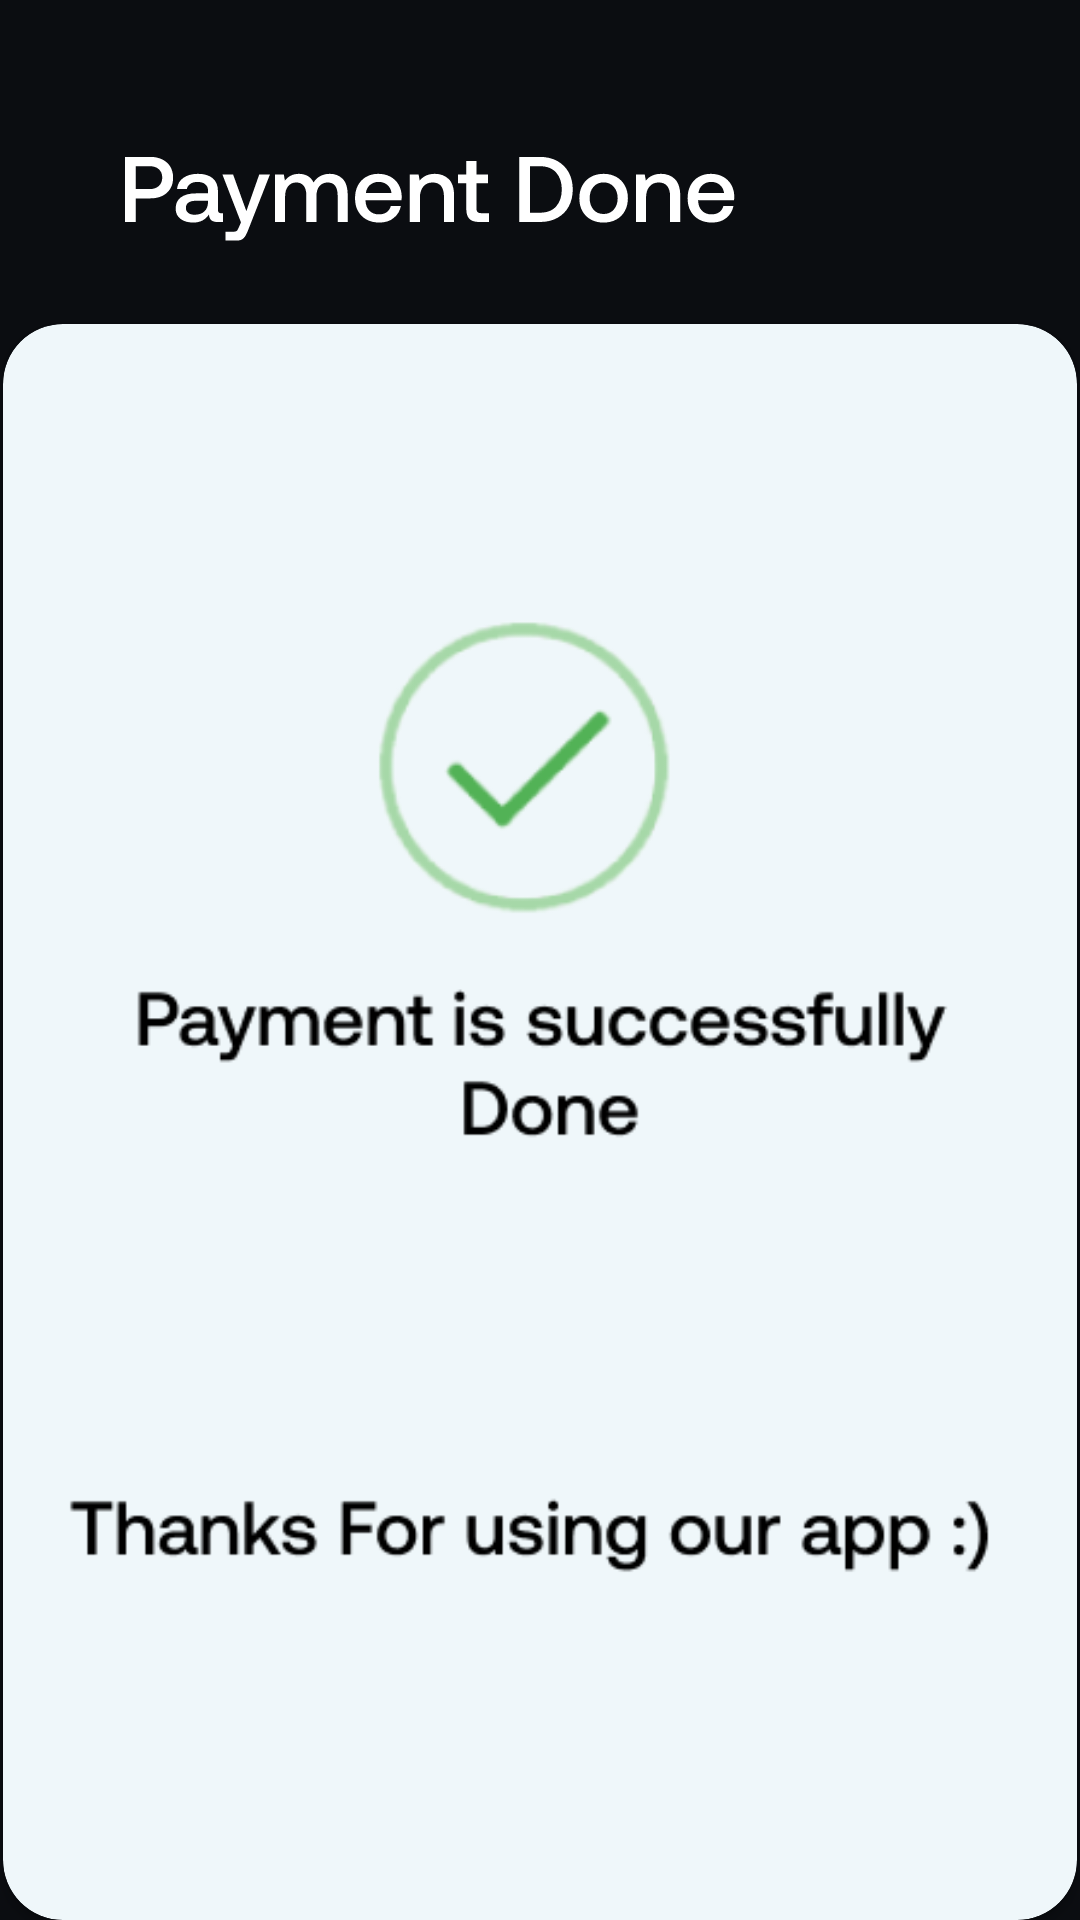

Write the Android layout XML for this screen, with the resource values it uses.
<!-- AndroidManifest.xml: application theme Theme.PayOffet -->
<!-- res/layout/activity_done.xml -->
<?xml version="1.0" encoding="utf-8"?>
<androidx.constraintlayout.widget.ConstraintLayout xmlns:android="http://schemas.android.com/apk/res/android"
    xmlns:app="http://schemas.android.com/apk/res-auto"
    xmlns:tools="http://schemas.android.com/tools"
    android:layout_width="match_parent"
    android:layout_height="match_parent"
    android:background="@color/dark"
    tools:context=".done">

    <ImageView
        android:id="@+id/imageView27"
        android:layout_width="wrap_content"
        android:layout_height="wrap_content"
        android:layout_marginTop="52dp"
        android:layout_marginBottom="27dp"
        app:layout_constraintBottom_toTopOf="@+id/cardView3"
        app:layout_constraintEnd_toEndOf="parent"
        app:layout_constraintHorizontal_bias="0.262"
        app:layout_constraintStart_toStartOf="parent"
        app:layout_constraintTop_toTopOf="parent"
        app:srcCompat="@drawable/ic_payment_done" />

    <androidx.cardview.widget.CardView
        android:id="@+id/cardView3"
        android:layout_width="match_parent"
        android:layout_height="match_parent"
        android:layout_marginStart="1dp"
        android:layout_marginTop="108dp"
        android:layout_marginEnd="1dp"
        app:cardBackgroundColor="@color/white"
        app:cardCornerRadius="20dp"
        app:layout_constraintBottom_toBottomOf="parent"
        app:layout_constraintEnd_toEndOf="parent"
        app:layout_constraintHorizontal_bias="1.0"
        app:layout_constraintStart_toStartOf="parent"
        app:layout_constraintTop_toBottomOf="@+id/imageView3"
        app:layout_constraintVertical_bias="0.929">

        <androidx.constraintlayout.widget.ConstraintLayout
            android:id="@+id/constraintLayout"
            android:layout_width="match_parent"
            android:layout_height="match_parent"
            android:orientation="vertical">


            <ImageView
                android:id="@+id/imageView34"
                android:layout_width="wrap_content"
                android:layout_height="wrap_content"
                android:layout_marginTop="83dp"
                android:layout_marginBottom="120dp"
                app:layout_constraintBottom_toBottomOf="parent"
                app:layout_constraintEnd_toEndOf="parent"
                app:layout_constraintStart_toStartOf="parent"
                app:layout_constraintTop_toTopOf="parent"
                app:srcCompat="@drawable/pic" />
        </androidx.constraintlayout.widget.ConstraintLayout>

    </androidx.cardview.widget.CardView>
</androidx.constraintlayout.widget.ConstraintLayout>
<!-- resources referenced by this layout -->
<resources>
  <color name="dark">#0B0D11</color>
  <color name="white">#EFF7FA</color>
  <!-- drawable ic_payment_done: vector/xml drawable (drawable, 6872 chars, omitted) -->
  <!-- drawable pic: png bitmap (drawable, 21908 bytes) -->
  <style name="Theme.PayOffet" parent="Theme.MaterialComponents.DayNight.NoActionBar">
          
          <item name="colorPrimary">@color/purple_500</item>
          <item name="colorPrimaryVariant">@color/purple_700</item>
          <item name="colorOnPrimary">@color/white</item>
          
          <item name="colorSecondary">@color/teal_200</item>
          <item name="colorSecondaryVariant">@color/teal_700</item>
          <item name="colorOnSecondary">@color/black</item>
          
          <item name="android:statusBarColor" tools:targetApi="l">?attr/colorPrimaryVariant</item>
          
      </style>
  <color name="purple_500">#FF6200EE</color>
  <color name="purple_700">#FF3700B3</color>
  <color name="teal_200">#FF03DAC5</color>
  <color name="teal_700">#FF018786</color>
  <color name="black">#FF000000</color>
</resources>
